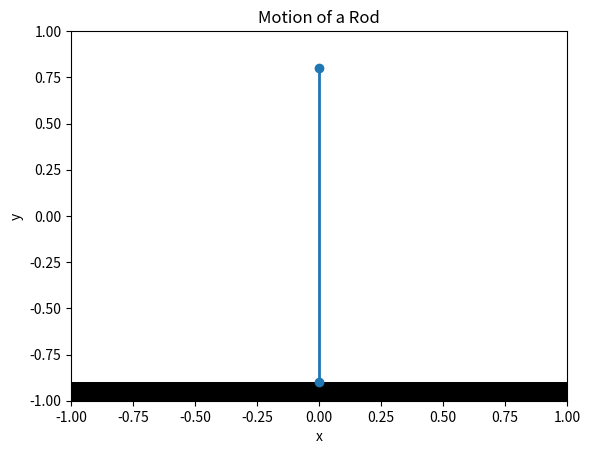

Here is the Python script that generated this plot:
import numpy as np
import matplotlib.pyplot as plt
import matplotlib.animation as animation


l = 1
m = 1
inertia = m*l*l/3
g = 9.81
noise = np.random.normal(0, 2.50, 600).reshape(6, 100)


def inc_state(posi, veli, machine_torque, env, tstep=1):
    torque = machine_torque + (env*l/2)
    ang_acc = torque/inertia
    posf = posi + (veli*tstep) + ((ang_acc*tstep*tstep)/2)
    velf = veli + ang_acc*tstep
    return posf, velf


def take_action(state, env, tstep=1):
    ang_acc = 2*(-state[0] - (state[1]*tstep))/tstep**2
    torque = ang_acc*inertia
    return inc_state(state[0], state[1], torque, env, tstep)


def simulate(state_i, steps, env, tstep=1):
    states_x = np.zeros(100)
    states_y = np.zeros(100)
    state = state_i
    for i in range(steps):
        states_x[i] = state[0]
        states_y[i] = state[1]
        state = take_action(state, env[i], tstep)
    return states_x, states_y


simulation = [0, 0, 0, 0, 0, 0]

simulation[0] = simulate([0, 0], steps=100, env=noise[0], tstep=1)

co = ['orange', 'cyan', 'lightgreen', 'khaki', 'magenta', 'indigo']


# Create time array
t = np.arange(0, 100, 1)

# Define initial angular position and velocity
theta_0 = 0
omega_0 = 0

# Calculate angular position and velocity over time
theta = (simulation[0][0][t]*3.14)/180
omega = 2.5*(simulation[0][1][t]*3.14)/180

print(simulation[0][0][t])

# Define length of the rod
L = 1

# Define x and y coordinates of the rod's endpoints
x2 = np.zeros_like(theta)
y2 = np.ones_like(theta)*(-0.9)
x1 = L * np.sin(theta)
y1 = 0.8*L * np.cos(theta)

# Define figure and axes for animation
fig, ax = plt.subplots()
line, = ax.plot([], [], 'o-', lw=2)

# Define function to update the animation at each time step


def update(num):
    line.set_data([x1[num], x2[num]], [y1[num], y2[num]])
    return line,
# add a horizontal rectangle to represent the ground    
ax.add_patch(plt.Rectangle((-L, -L), 2*L, 0.1, fc='k'))



# Set limits for the axes
ax.set_xlim(-L, L)
ax.set_ylim(-L, L)

# Set axis labels and title
ax.set_xlabel('x')
ax.set_ylabel('y')
ax.set_title('Motion of a Rod')

# Create animation object
ani = animation.FuncAnimation(
    fig, update, frames=len(theta), interval=1000, blit=True)
# Show animation
plt.show()